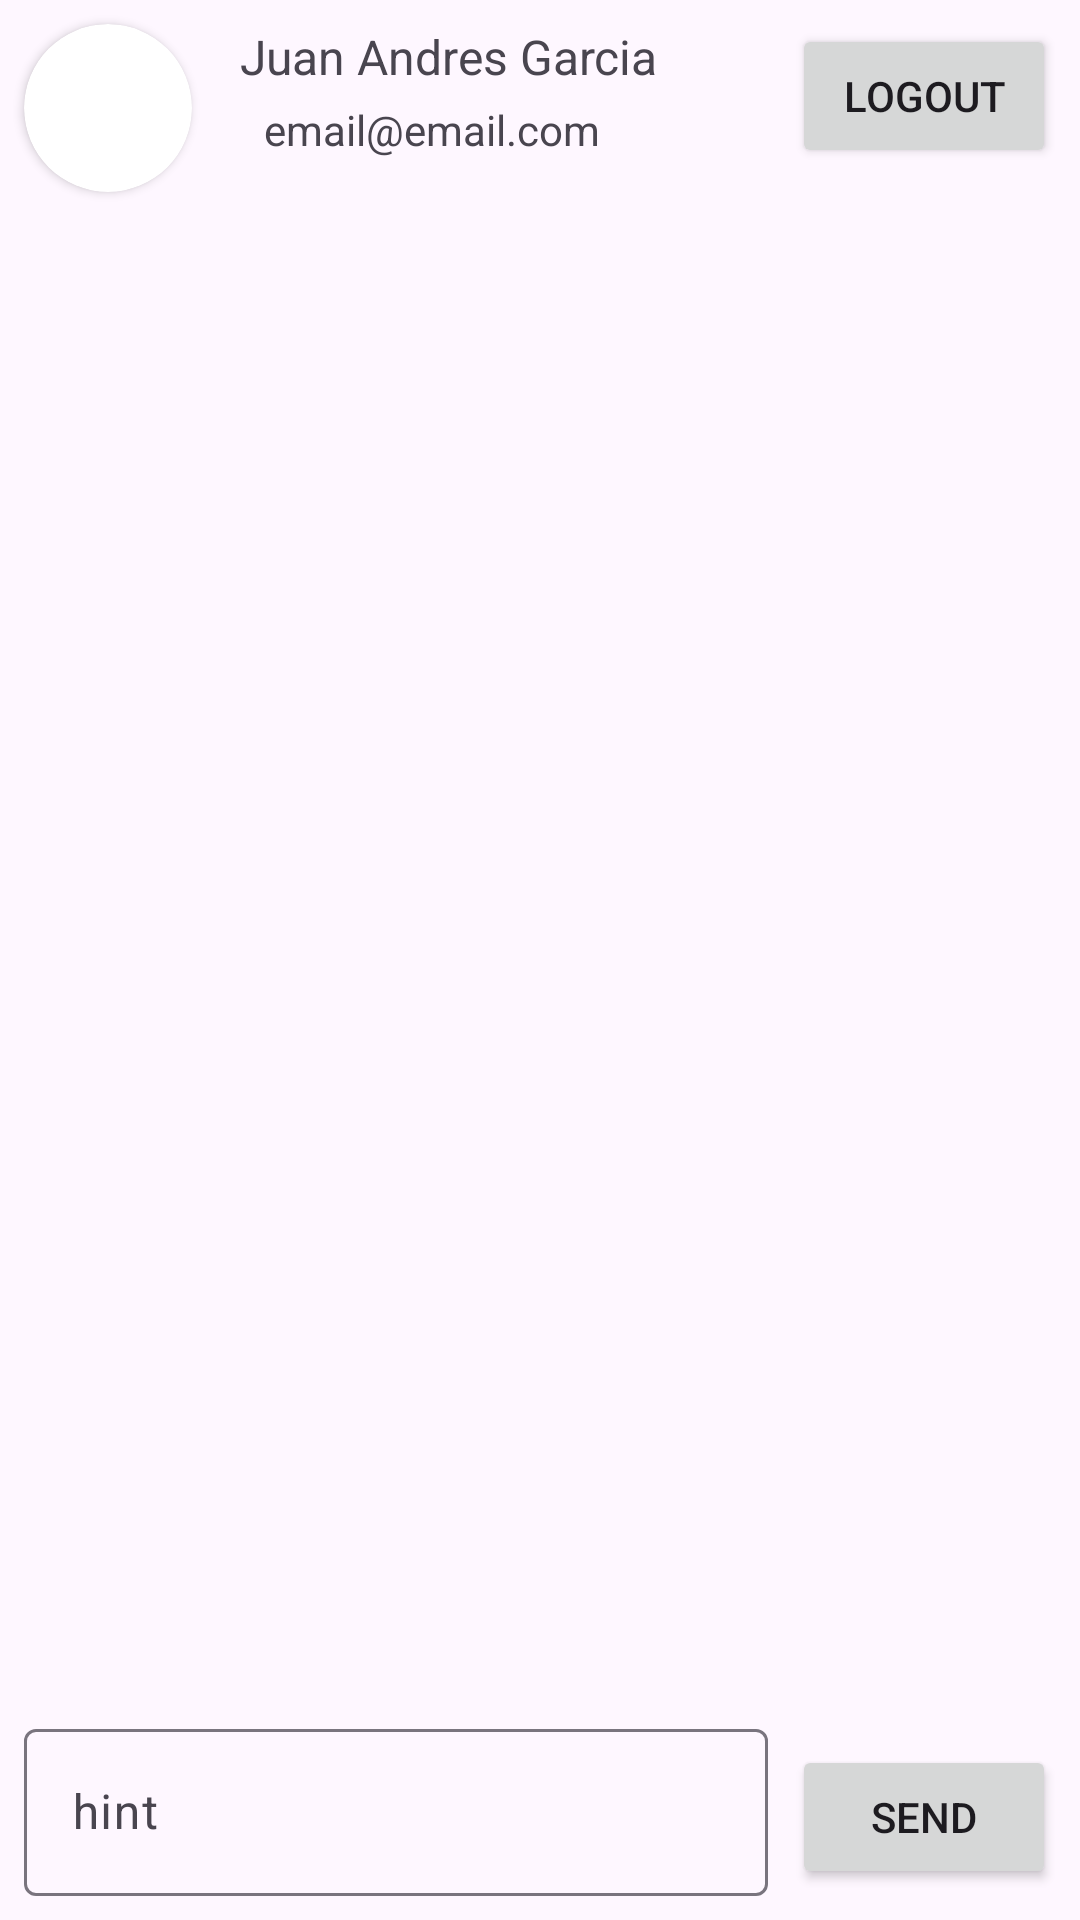

Android layout source for this screen:
<!-- AndroidManifest.xml: application theme Theme.IcesiApp241 -->
<!-- res/layout/activity_profile.xml -->
<?xml version="1.0" encoding="utf-8"?>
<androidx.constraintlayout.widget.ConstraintLayout xmlns:android="http://schemas.android.com/apk/res/android"
    xmlns:app="http://schemas.android.com/apk/res-auto"
    xmlns:tools="http://schemas.android.com/tools"
    android:layout_width="match_parent"
    android:layout_height="match_parent"
    tools:context=".ProfileActivity">

    <androidx.cardview.widget.CardView
        android:id="@+id/cardView"
        android:layout_width="56dp"
        android:layout_height="56dp"
        android:layout_marginStart="8dp"
        android:layout_marginTop="8dp"
        app:cardCornerRadius="28dp"
        app:layout_constraintStart_toStartOf="parent"
        app:layout_constraintTop_toTopOf="parent">

        <ImageView
            android:id="@+id/imageView"
            android:layout_width="match_parent"
            android:layout_height="match_parent"
            android:scaleType="centerCrop"
            app:srcCompat="@drawable/ic_launcher_background"
            tools:srcCompat="@drawable/ic_launcher_background" />
    </androidx.cardview.widget.CardView>

    <TextView
        android:id="@+id/nameTV"
        android:layout_width="wrap_content"
        android:layout_height="wrap_content"
        android:layout_marginStart="16dp"
        android:text="Juan Andres Garcia"
        android:textSize="16sp"
        app:layout_constraintStart_toEndOf="@+id/cardView"
        app:layout_constraintTop_toTopOf="@+id/cardView" />

    <TextView
        android:id="@+id/emailTV"
        android:layout_width="wrap_content"
        android:layout_height="wrap_content"
        android:layout_marginStart="24dp"
        android:layout_marginTop="4dp"
        android:text="email@email.com"
        app:layout_constraintStart_toEndOf="@+id/cardView"
        app:layout_constraintTop_toBottomOf="@+id/nameTV" />

    <Button
        android:id="@+id/signoutButton"
        android:layout_width="wrap_content"
        android:layout_height="wrap_content"
        android:layout_marginTop="8dp"
        android:layout_marginEnd="8dp"
        android:text="Logout"
        app:layout_constraintEnd_toEndOf="parent"
        app:layout_constraintTop_toTopOf="parent" />

    <androidx.recyclerview.widget.RecyclerView
        android:id="@+id/messagesRV"
        android:layout_width="0dp"
        android:layout_height="0dp"
        android:layout_marginTop="8dp"
        android:foregroundGravity="bottom"
        app:layout_constraintBottom_toTopOf="@+id/textInputLayout3"
        app:layout_constraintEnd_toEndOf="parent"
        app:layout_constraintStart_toStartOf="parent"
        app:layout_constraintTop_toBottomOf="@+id/cardView" />

    <com.google.android.material.textfield.TextInputLayout
        android:id="@+id/textInputLayout3"
        android:layout_width="0dp"
        android:layout_height="wrap_content"
        android:layout_marginStart="8dp"
        android:layout_marginEnd="8dp"
        android:layout_marginBottom="8dp"
        app:layout_constraintBottom_toBottomOf="parent"
        app:layout_constraintEnd_toStartOf="@+id/sendButton"
        app:layout_constraintStart_toStartOf="parent">

        <com.google.android.material.textfield.TextInputEditText
            android:id="@+id/messageET"
            android:imeOptions="actionDone"
            android:layout_width="match_parent"
            android:layout_height="wrap_content"
            android:hint="hint" />
    </com.google.android.material.textfield.TextInputLayout>

    <Button
        android:id="@+id/sendButton"
        android:layout_width="wrap_content"
        android:layout_height="wrap_content"
        android:layout_marginEnd="8dp"
        android:text="Send"
        app:layout_constraintBottom_toBottomOf="parent"
        app:layout_constraintEnd_toEndOf="parent"
        app:layout_constraintTop_toBottomOf="@+id/messagesRV" />

</androidx.constraintlayout.widget.ConstraintLayout>
<!-- resources referenced by this layout -->
<resources>
  <style name="Theme.IcesiApp241" parent="Base.Theme.IcesiApp241" />
  <style name="Base.Theme.IcesiApp241" parent="Theme.Material3.DayNight.NoActionBar">
          
          
      </style>
</resources>
